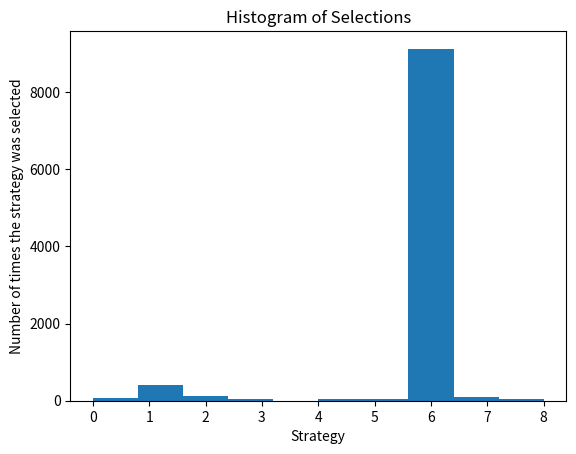

The script that saved this image:
# [redacted]

# Maximizing the Revenues of an Online Retail Business with Thompson Sampling

# Importing the libraries
import numpy as np
import matplotlib.pyplot as plt
import random

# Setting the parameters
N = 10000 #total number of users 1n = 1user
d = 9

# Creating the simulation
conversion_rates = [0.05,0.13,0.09,0.16,0.11,0.04,0.20,0.08,0.01]
#Creating the simulated matrix
X = np.array(np.zeros([N,d]))
for i in range(N):#rows
    for j in range(d):#columns
        if np.random.rand() <= conversion_rates[j]:
            X[i,j] = 1

# Implementing a Random Strategy and Thompson Sampling
strategies_selected_rs = []
strategies_selected_ts = []
total_reward_rs = 0
total_reward_ts = 0
numbers_of_rewards_1 = [0] * d
numbers_of_rewards_0 = [0] * d
for n in range(0, N):
    # Random Strategy
    strategy_rs = random.randrange(d)#we selcected a random strtategy for the add 
    strategies_selected_rs.append(strategy_rs)
    reward_rs = X[n, strategy_rs]#we selected the rewards form the matrix we have created before 
    total_reward_rs += reward_rs
    # Thompson Sampling
    strategy_ts = 0
    max_random = 0
    for i in range(0, d):#loop over strategies
        random_beta = random.betavariate(numbers_of_rewards_1[i] + 1, numbers_of_rewards_0[i] + 1)#we create our own distribution for each strategie
        if random_beta > max_random:
            max_random = random_beta
            strategy_ts = i
    reward_ts = X[n, strategy_ts]
    if reward_ts == 1:
        numbers_of_rewards_1[strategy_ts] += 1
    else:
        numbers_of_rewards_0[strategy_ts] += 1
    strategies_selected_ts.append(strategy_ts)
    total_reward_ts = total_reward_ts + reward_ts

# Computing the Absolute and Relative Return
absolute_return = (total_reward_ts - total_reward_rs) * 100 #amount per user 100/year
relative_return = (total_reward_ts - total_reward_rs) / total_reward_rs * 100
print("Absolute Return for 10000 users: {:.0f} $".format(absolute_return))#the amount of $ will earn thanks to thompson sampling 
print("Relative Return for 10000 users: {:.0f} %".format(relative_return))

# Plotting the Histogram of Selections
plt.hist(strategies_selected_ts)
plt.title('Histogram of Selections')
plt.xlabel('Strategy')
plt.ylabel('Number of times the strategy was selected')
plt.show()
